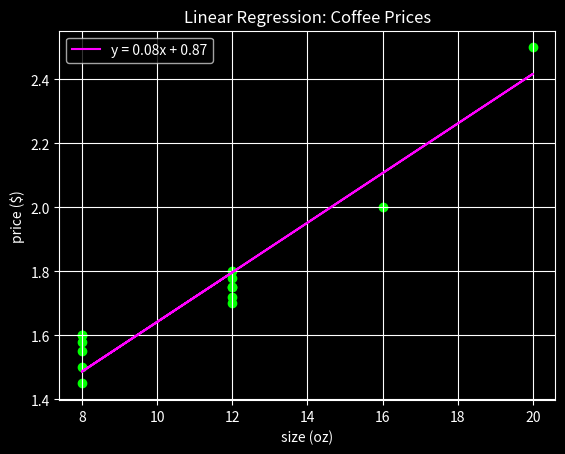

Generate this figure with matplotlib:
# Goal: predict the price of coffee ($) based on size (oz).
# Linear regression with stochastic gradient descent is used to find w,b values that minimize a cost function.
import numpy as np
import matplotlib.pyplot as plt
import math


def plot(x, y, w, b, title, x_label, y_label):
    plt.style.use('dark_background')
    plt.scatter(x, y, marker='o', c='lime')
    plt.plot(x, w * x + b, 'fuchsia', label=f'y = {w:0.2f}x + {b:0.2f}')
    plt.title(title)
    plt.xlabel(x_label)
    plt.ylabel(y_label)
    plt.grid()
    plt.legend(loc='upper left')
    plt.show()


def compute_cost_function(x, y, w, b):
    m = x.shape[0]
    cost = 0.0
    for i in range(m):
        y_hat = w * x[i] + b
        cost = cost + (y_hat - y[i])**2
    cost = cost / (2 * m)
    return cost


def compute_gradient(x, y, w, b):
    m = x.shape[0]
    dj_dw = 0
    dj_db = 0

    for i in range(0, m):
        y_hat = w * x[i] + b
        dj_dw_1 = (y_hat - y[i]) * x[i]
        dj_db_1 = y_hat - y[i]
        dj_dw += dj_dw_1
        dj_db += dj_db_1

    dj_dw = dj_dw / m
    dj_db = dj_db / m

    return dj_dw, dj_db


def gradient_descent(x, y, w, b, alpha, iterations):
    cost_history = []
    for i in range(iterations):
        dj_db, dj_dw = compute_gradient(x, y, w, b)
        w = w - alpha * dj_dw
        b = b - alpha * dj_db

        if i < 100000:
            cost_history.append(compute_cost_function(x, y, w, b))
        if i % math.ceil(iterations / 10) == 0:
            print(f'Iteration {i}: Cost {cost_history[-1]:8.2f}')
    return w, b, cost_history


# 1. Data Collection [Note: x_train = size, y_train = price]
size = np.array([8, 12, 16, 20, 8, 8, 8, 8, 8, 12, 12, 12, 12, 12])
price = np.array([1.50, 1.75, 2, 2.50, 1.55, 1.60, 1.45, 1.60, 1.58, 1.80, 1.70, 1.75, 1.72, 1.78])

# 2. Initialize w, b, alpha (learning rate), and iterations [Note: change these parameters to alter model output]
initial_w = 0
initial_b = 0
initial_alpha = 0.00005
initial_iterations = 10000

# 3. Compute initial cost using initial parameters
initial_cost = compute_cost_function(size, price, initial_w, initial_b)
print(f'Initial Cost Function Value: {initial_cost:0.2f}')

# 4. Compute gradient
w_gradient, b_gradient = compute_gradient(size, price, initial_w, initial_b)
print(f'dj_dw: {w_gradient:0.2f}\ndj_db: {b_gradient:0.2f}')

# 5. Compute w and b using gradient descent
w_final, b_final, cost_history_final = gradient_descent(size, price, initial_w, initial_b, initial_alpha,
                                                        initial_iterations)
print(f'w_final: {w_final:0.2f}\nb_final: {b_final:0.2f}')

# 6. Compute final cost
final_cost = compute_cost_function(size, price, w_final, b_final)
print(f'Final Cost: {final_cost:0.2f}')

# 7. Predict price for 10 oz coffee using w_final and b_final
predict_size_10 = w_final * 10 + b_final
print(f'Price prediction for 10 oz: ${predict_size_10:0.2f}')

# 8. Test results
if 1.50 < predict_size_10 < 1.75:
    print('SUCCESS')
else:
    print('\nFAIL')

# 9. Plot initial data and line of best fit
plot(size, price, w_final, b_final, 'Linear Regression: Coffee Prices', 'size (oz)', 'price ($)')
